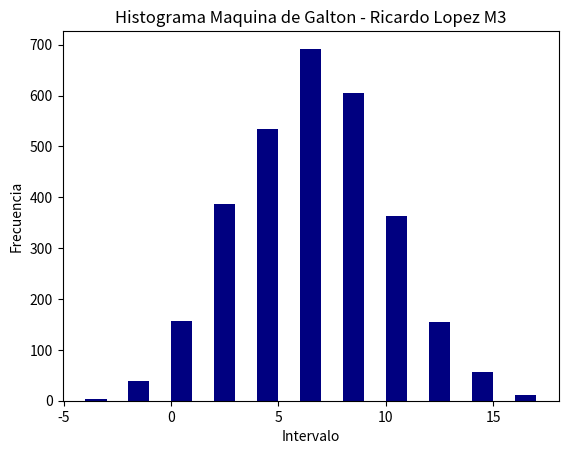

Reproduce this figure in Python.
#Programa para simulación de una maquina de Galton y su graficación.
#Lo primero es importar matplotlib & random para poder utilizarlas en nuestro programa. 
import matplotlib.pyplot as plot
import random

#Ahora se define la funcion que se va encargar de simular el lanzamiento de las canicas con argumentos muestra, inicio y rango

def lanzamiento_canicas (muestra,inicio,rango):
#Se establece una variable que va guardar una lista donde se van a guardar los datos generados
    num = []
#Se genera un ciclo for para que simulemos la cantidas de 3000 muestras o canicas
    for i in range (muestra):
#Ahora se establece la variable lista que es la que nos va a servir a determinar la posición de la canica, como vamos a iniciar en el centro de un rango de 12. Se establece 6 como base.
        lista = inicio
# Despues de crea un nuevo ciclo for para poder ir haciendo la simulación de la caida de las canicas, donde establecemos un rango de 12 ya que son el numero de obstaculos
        for i in range (rango):
#Para poder diferenciar debemos crear una variable que tendra valores aleatorios entre 0 y 1 los cuales nos van a sumar o restar a la base de 6 para determinar la posicion.
            b=(random.randint(0,1))
            if b==1:
                lista = lista+1
            else:
                lista = lista-1
#Ya que se tiene la posición determinada, se procede a guardar los datos en la lista llamada num.
        num.append(lista)

#Ahora para poder utilizar los valores de la lista num, tenemos que usar la funcion return para que no llamemos una lista vacia.
    return num

#Ahora para poder usar la funcion de lanzamiento de canicas vamos a guardar sus datos en una variable llamada canicas.Al momento de llamar la funcion podemos 
#Definir los valores que queremos para simular en la maquina de Galton, para efectos del proyecto se colocaron 3000, 6 y 12
canicas =lanzamiento_canicas(3000,6,12)
#Y para poder ayudarnos a determinar los intervalos de los valores vamos a usar la funcion min y max para sacar los limites y los guardamos en una variable.
intervalos = range (min(canicas),max(canicas))

#Se denine una nueva funcion que nos va a ayudar a graficar
def graficar():
#Se definen los valores a graficar en el histograma, que en este caso son las variables que guardan los valores de la funcion de lanzamiento de canicas
    plot.hist(x = canicas, bins =intervalos, color='navy')
#Se colocan los nombres de los ejes y el titulo de la grafica
    plot.title ('Histograma Maquina de Galton - Ricardo Lopez M3')
    
    plot.xlabel('Intervalo')
    plot.ylabel('Frecuencia')
#Se llama la funcion show para poder visualizar el histograma.
    plot.show()
    
#Solo para efectos visuales se manda imprimir la variable canicas la cual guarda la lista de los valores obtenidos.
print(f'Los valores generados para la lista son los siguientes: {canicas}')
#Finalmente se llama a ejecutar la función graficar la cual nos va a mostrar el histograma de la simulación realizada.
graficar()



